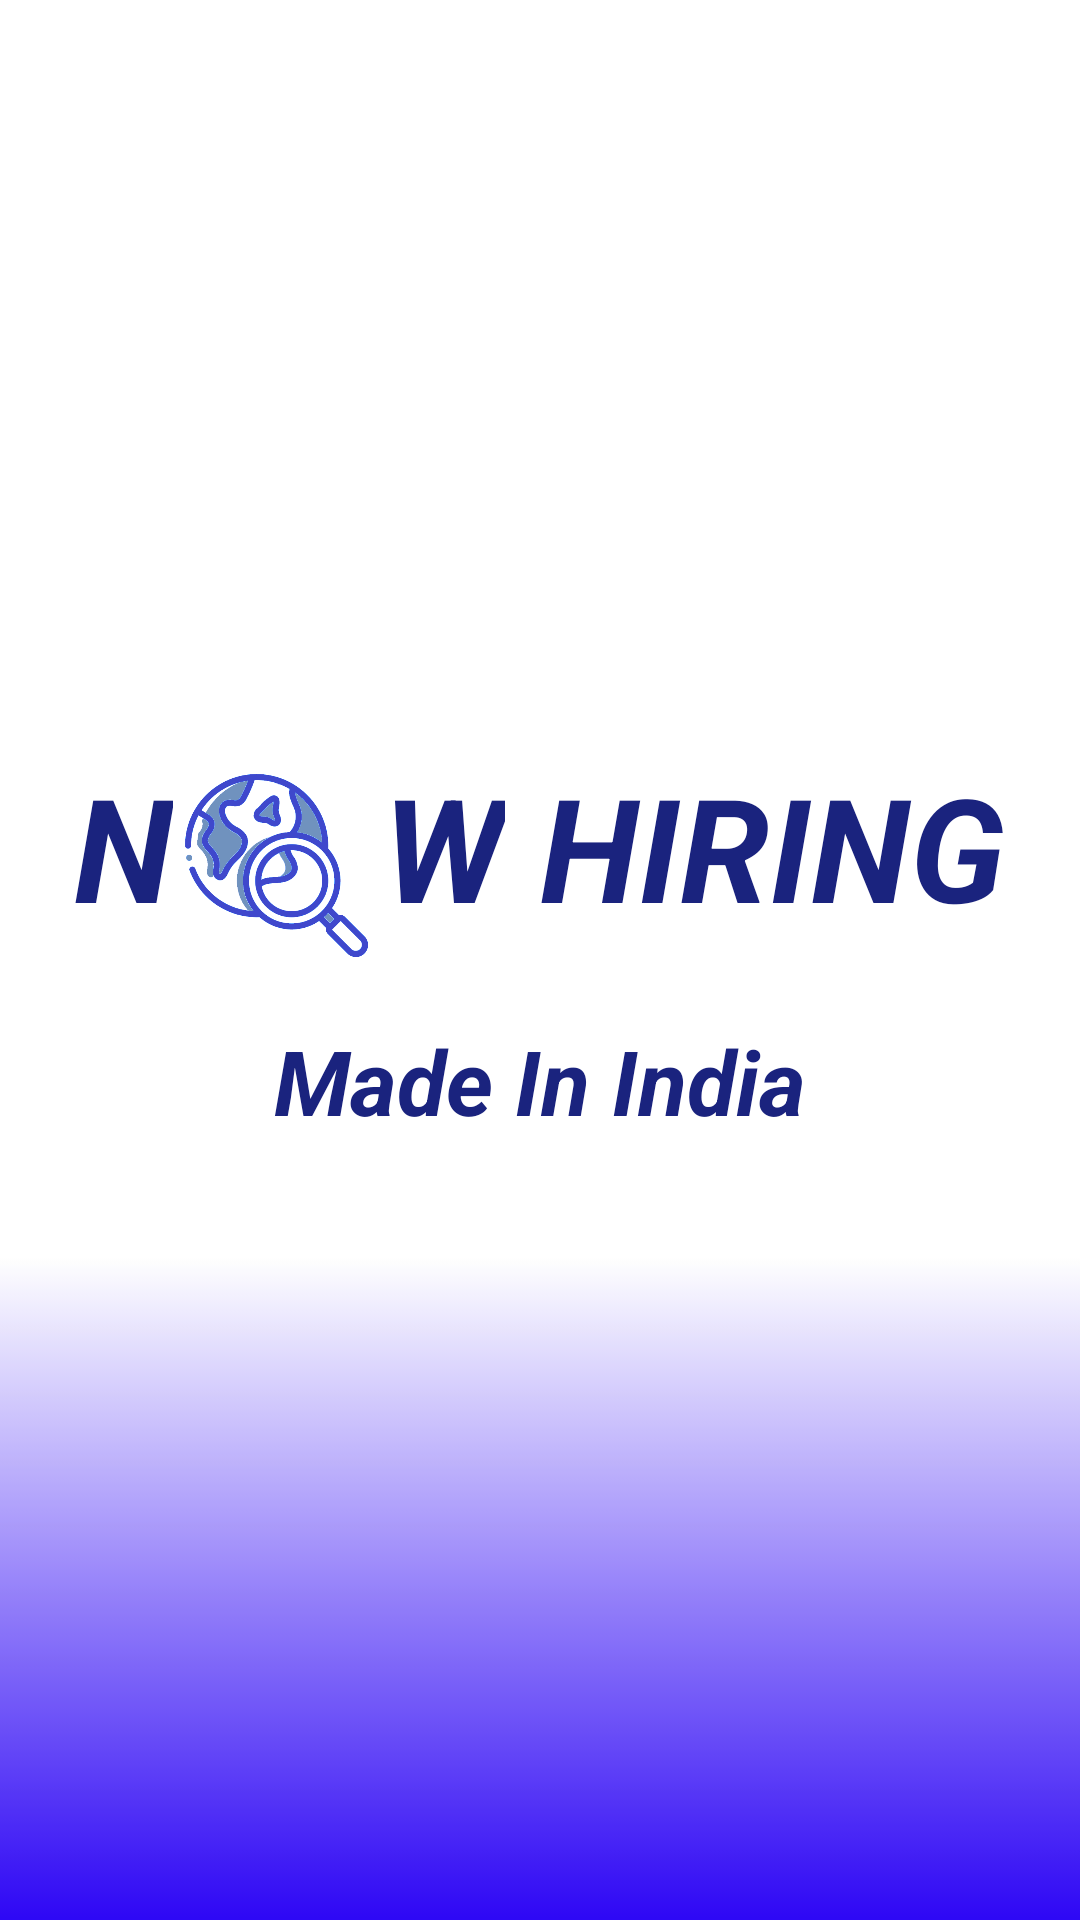

Here is an Android app screen rendered from its layout file. Give the layout XML and the strings, colors and styles it references.
<!-- AndroidManifest.xml: application theme AppTheme -->
<!-- res/layout/activity_splash_activity.xml -->
<?xml version="1.0" encoding="utf-8"?>
<LinearLayout xmlns:app="http://schemas.android.com/apk/res-auto"
    xmlns:tools="http://schemas.android.com/tools"
    xmlns:android="http://schemas.android.com/apk/res/android"
    android:layout_width="match_parent"
    android:layout_height="match_parent"
    tools:context=".Splash_activity"
    android:orientation="vertical"
    android:background="@drawable/bluebackgroundd">

    <LinearLayout
        android:layout_width="wrap_content"
        android:layout_height="wrap_content"
        android:orientation="horizontal"
        android:layout_gravity="center"
        android:layout_marginTop="250dp">
<LinearLayout
    android:layout_width="wrap_content"
    android:layout_height="wrap_content"
    android:orientation="horizontal"
    android:background="#fff">
    <TextView
        android:layout_width="wrap_content"
        android:layout_height="wrap_content"
        android:text="N"
        android:textSize="48dp"
        android:textColor="@color/textcolor"
        android:textStyle="italic|bold">
    </TextView>
    <ImageView
        android:id="@+id/imageView"
        android:layout_width="70dp"
        android:layout_height="70dp"
        app:srcCompat="@drawable/search"
        android:paddingTop="8dp"
        />

    <TextView
        android:layout_width="wrap_content"
        android:layout_height="wrap_content"
        android:text="W"
        android:textSize="48dp"
        android:textColor="@color/textcolor"
        android:textStyle="italic|bold">
    </TextView>
    <TextView
        android:layout_width="wrap_content"
        android:layout_height="wrap_content"
        android:text=" HIRING"
        android:textSize="48dp"
        android:textColor="@color/textcolor"
        android:textStyle="italic|bold">
    </TextView>
</LinearLayout>

    </LinearLayout>
    <TextView
        android:layout_width="wrap_content"
        android:layout_height="wrap_content"
        android:text="Made In India"
        android:textColor="@color/textcolor"
        android:textSize="30dp"
        android:textStyle="bold|italic"
        android:layout_gravity="center"
        android:layout_marginTop="20dp">
    </TextView>

</LinearLayout>
<!-- resources referenced by this layout -->
<resources>
  <color name="textcolor">#1A237E</color>
  <!-- drawable bluebackgroundd: png bitmap (drawable-v24, 2191 bytes) -->
  <!-- drawable search: png bitmap (drawable, 50749 bytes) -->
  <style name="AppTheme" parent="Theme.AppCompat.Light.NoActionBar">
          
          <item name="colorPrimary">@color/colorPrimary</item>
          <item name="colorPrimaryDark">@color/colorPrimaryDark</item>
          <item name="colorAccent">@color/colorAccent</item>
          <item name="android:windowLightStatusBar">true</item>
          <item name="drawerArrowStyle">@style/DrawerArrowStyle</item>
      </style>
  <color name="colorPrimary">#fff</color>
  <color name="colorPrimaryDark">#fff</color>
  <color name="colorAccent">#1A237E</color>
  <style name="DrawerArrowStyle" parent="Widget.AppCompat.DrawerArrowToggle">
          <item name="color">@color/colorAccent</item>
      </style>
</resources>
